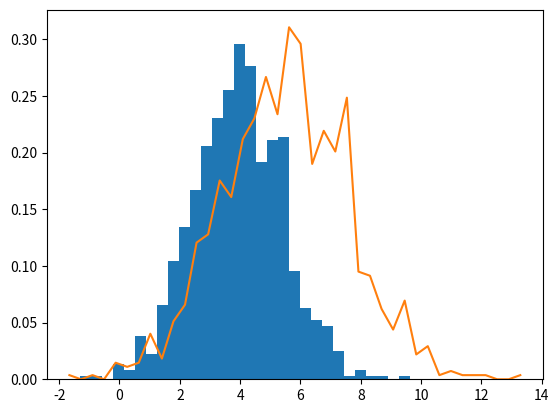

Reproduce this figure in Python.
import numpy as np
rg=np.random.default_rng(1)
import matplotlib.pyplot as plt
mu,sigma=4,1.5
v=rg.normal(mu,sigma,1000)
plt.hist(v,bins=30,density=True)
(n,bins)=np.histogram(v,bins=40,density=True)
plt.plot(.7*(bins[1:]+bins[:-1]),n)
plt.show()